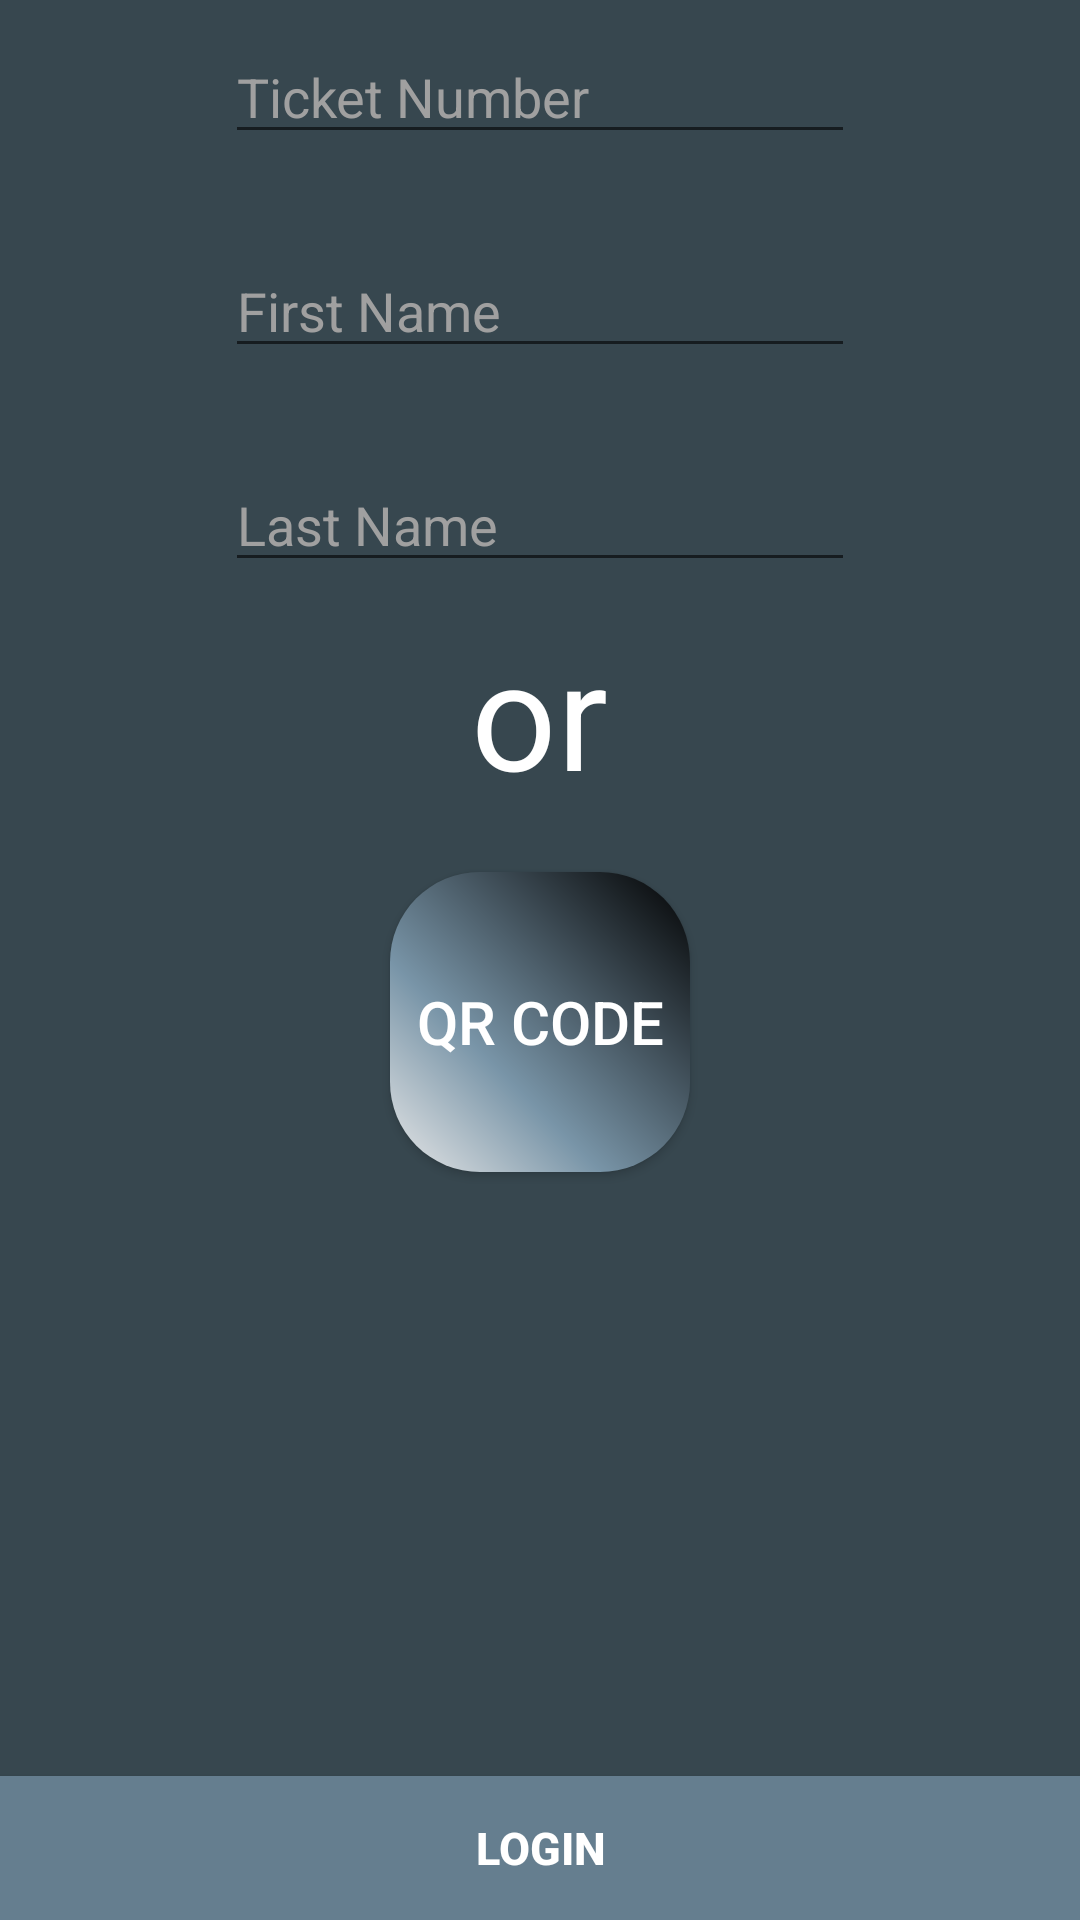

Produce the Android XML layout that renders to this screen, including the resource entries it uses.
<!-- AndroidManifest.xml: application theme AppTheme -->
<!-- res/layout/activity_login.xml -->
<RelativeLayout xmlns:android="http://schemas.android.com/apk/res/android"
    xmlns:tools="http://schemas.android.com/tools" android:layout_width="match_parent"
    android:layout_height="match_parent" android:paddingLeft="@dimen/activity_horizontal_margin"
    android:paddingRight="@dimen/activity_horizontal_margin"
    android:paddingTop="@dimen/activity_vertical_margin"
    android:paddingBottom="@dimen/activity_vertical_margin"
    tools:context="edu.cmu.sv.flight.rescheduler.ui.activity.LoginActivity"
    android:background="@color/material_blue_grey_800">

    <EditText
        android:layout_width="wrap_content"
        android:layout_height="wrap_content"
        android:inputType="number"
        android:ems="10"
        android:id="@+id/editTicketNumber"
        android:hint="@string/ticket_number"
        android:layout_alignParentTop="true"
        android:layout_alignLeft="@+id/editFirstName"
        android:layout_alignStart="@+id/editFirstName"
        android:layout_marginTop="10dp"
        android:textColorHint="#a0a0a0"
        android:textColor="#ffffff" />

    <EditText
        android:layout_width="wrap_content"
        android:layout_height="wrap_content"
        android:inputType="textPersonName"
        android:ems="10"
        android:id="@+id/editFirstName"
        android:hint="@string/first_name"
        android:layout_marginTop="30dp"
        android:layout_below="@+id/editTicketNumber"
        android:layout_centerHorizontal="true"
        android:textColorHint="#a0a0a0"
        android:textColor="#ffffff" />

    <EditText
        android:layout_width="wrap_content"
        android:layout_height="wrap_content"
        android:inputType="textPersonName"
        android:ems="10"
        android:id="@+id/editLastName"
        android:hint="@string/last_name"
        android:layout_marginTop="30dp"
        android:layout_below="@+id/editFirstName"
        android:layout_alignLeft="@+id/editFirstName"
        android:layout_alignStart="@+id/editFirstName"
        android:textColorHint="#a0a0a0"
        android:textColor="#ffffff" />

    <Button
        android:layout_width="wrap_content"
        android:layout_height="wrap_content"
        android:text="@string/login"
        android:id="@+id/buttonLogin"
        android:layout_alignParentBottom="true"
        android:layout_alignParentRight="true"
        android:layout_alignParentEnd="true"
        android:layout_alignParentLeft="true"
        android:layout_alignParentStart="true"
        android:background="#ff657e8f"
        android:textStyle="bold"
        android:textSize="15dp"
        android:textColor="#ffffff" />

    <Button
        android:id="@+id/buttonScanQRCode"
        android:layout_below="@+id/textView2"
        android:layout_centerHorizontal="true"
        android:layout_marginTop="20dp"
        android:text="@string/qr_code"
        android:textColor="#ffffff"
        android:textSize="20sp"
        android:layout_width="100dp"
        android:layout_height="100dp"
        android:background="@drawable/buttonshape" />

    <TextView
        android:layout_width="wrap_content"
        android:layout_height="wrap_content"
        android:textAppearance="?android:attr/textAppearanceLarge"
        android:text="@string/or"
        android:id="@+id/textView2"
        android:layout_marginTop="10dp"
        android:layout_below="@+id/editLastName"
        android:layout_centerHorizontal="true"
        android:textSize="50dp"
        android:textColor="#ffffff" />

</RelativeLayout>
<!-- resources referenced by this layout -->
<resources>
  <!-- drawable buttonshape (drawable) -->
  <?xml version="1.0" encoding="utf-8"?>
  <shape xmlns:android="http://schemas.android.com/apk/res/android" android:shape="rectangle" >
      <corners
          android:radius="30dp"
          />
      <gradient
          android:angle="45"
          android:centerX="35%"
          android:centerColor="#7995A8"
          android:startColor="#E8E8E8"
          android:endColor="#000000"
          android:type="linear"
          />
      <padding
          android:left="0dp"
          android:top="0dp"
          android:right="0dp"
          android:bottom="0dp"
          />
      <size
          android:width="150dp"
          android:height="150dp"
          />
      <stroke
          android:width="0dp"
          />
  </shape>
  <string name="first_name">First Name</string>
  <string name="last_name">Last Name</string>
  <string name="login">Login</string>
  <string name="or">or</string>
  <string name="qr_code">QR Code</string>
  <string name="ticket_number">Ticket Number</string>
  <style name="AppTheme" parent="Theme.AppCompat.Light.DarkActionBar">
          
      </style>
</resources>
